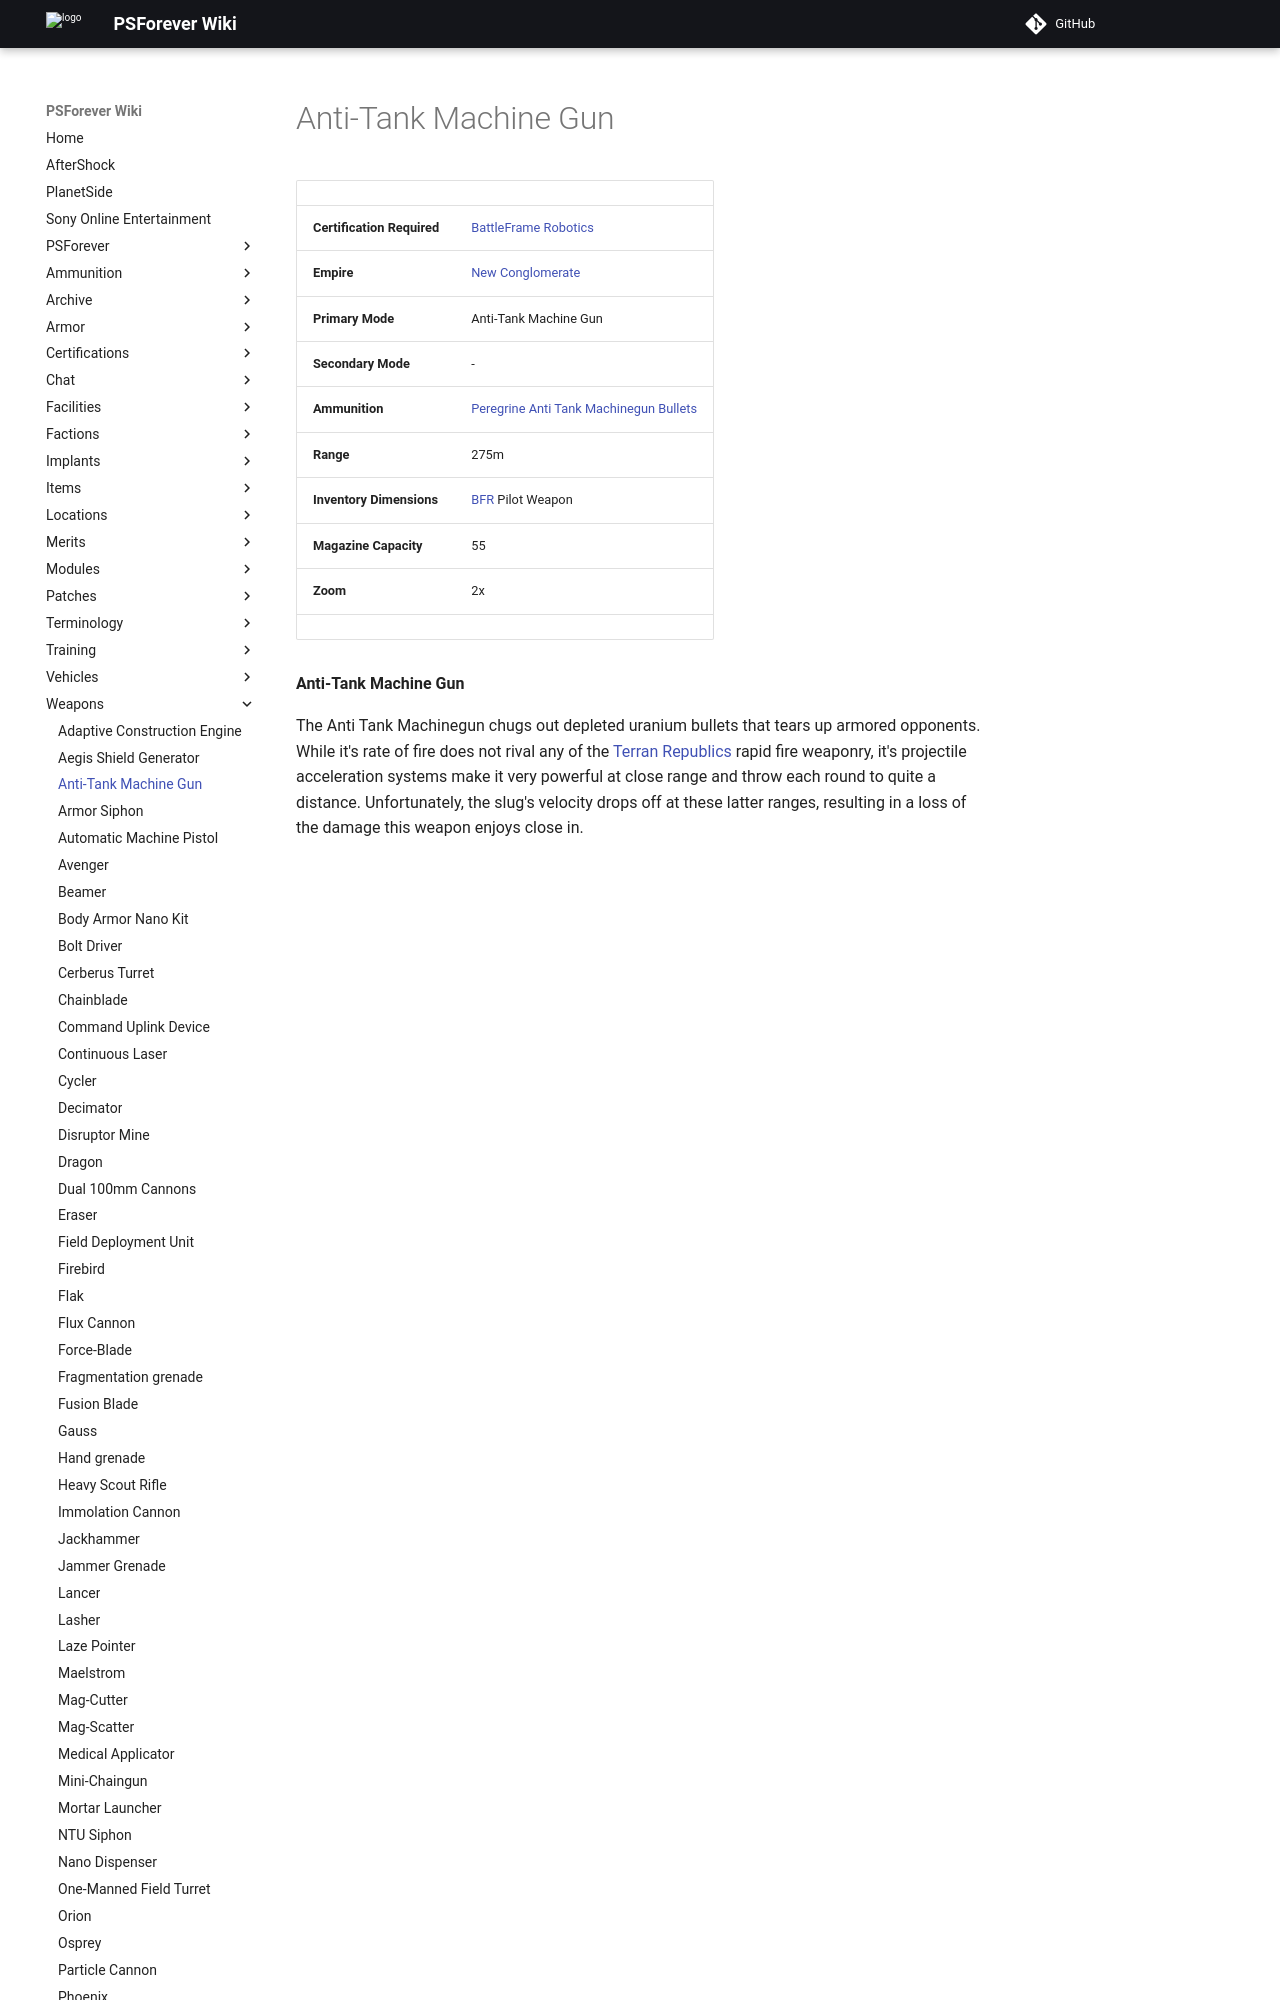

repository: psforever/wiki · page: weapons/Anti-Tank_Machine_Gun/index.html · generator: mkdocs

# Anti-Tank Machine Gun

|                            |                                                                                                   |
| -------------------------- | ------------------------------------------------------------------------------------------------- |
| **Certification Required** | [BattleFrame Robotics](../vehicles/BattleFrame_Robotics.md)                                       |
| **Empire**                 | [New Conglomerate](../factions/New_Conglomerate.md)                                                    |
| **Primary Mode**           | Anti-Tank Machine Gun                                                                             |
| **Secondary Mode**         | \-                                                                                                |
| **Ammunition**             | [Peregrine Anti Tank Machinegun Bullets](../ammunition/Peregrine_Anti_Tank_Machinegun_Bullets.md) |
| **Range**                  | 275m                                                                                              |
| **Inventory Dimensions**   | [BFR](../vehicles/BattleFrame_Robotics.md) Pilot Weapon                                           |
| **Magazine Capacity**      | 55                                                                                                |
| **Zoom**                   | 2x                                                                                                |
|                            |
